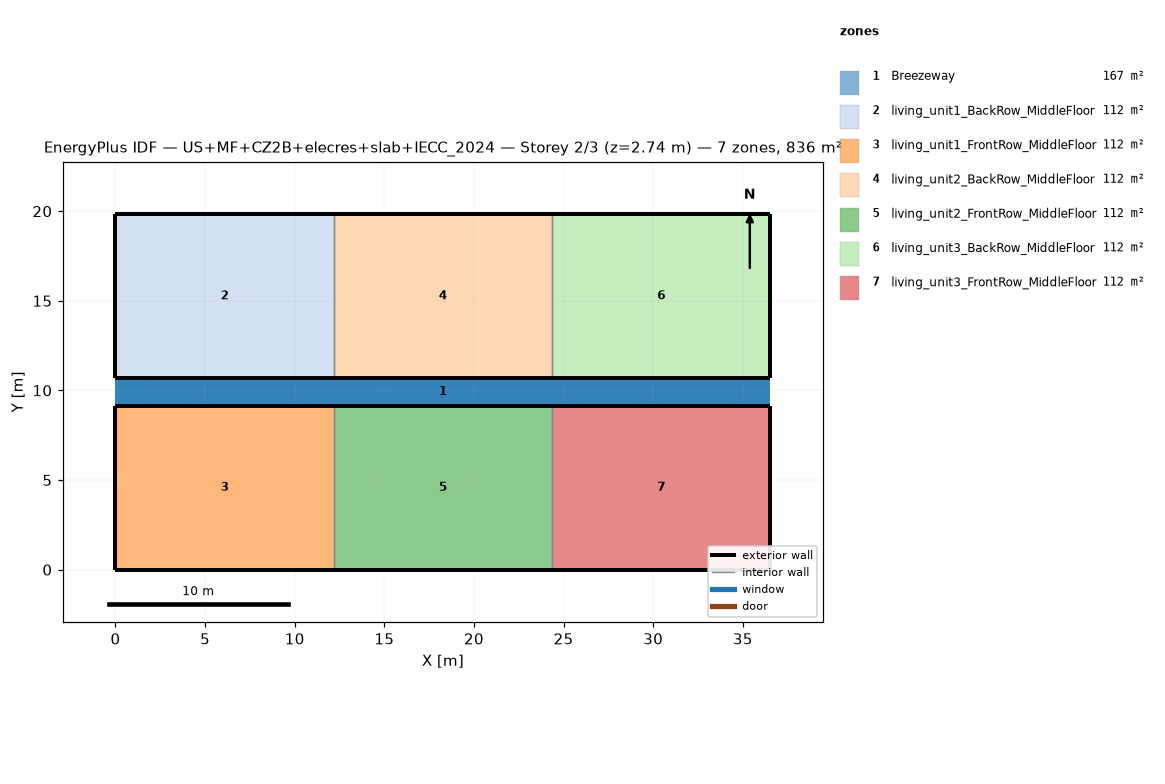
=== STOREY PLAN SPEC (per zone: floor XY polygon, exterior-wall plan segments, windows/doors) ===
zone 1: Breezeway  (167.0 m²)
  floor: (36.54, 9.16) (0.00, 9.16) (0.00, 10.68) (36.54, 10.68)
  floor: (36.54, 9.16) (0.00, 9.16) (0.00, 10.68) (36.54, 10.68)
  floor: (36.54, 9.16) (0.00, 9.16) (0.00, 10.68) (36.54, 10.68)
zone 2: living_unit1_BackRow_MiddleFloor  (111.5 m²)
  floor: (12.18, 10.68) (0.00, 10.68) (0.00, 19.84) (12.18, 19.84)
  exterior wall: (0.00, 10.68) – (12.18, 10.68)  [12.2 m]
  exterior wall: (12.18, 19.84) – (0.00, 19.84)  [12.2 m]
  exterior wall: (0.00, 19.84) – (0.00, 10.68)  [9.2 m]
  interior walls: 1
zone 3: living_unit1_FrontRow_MiddleFloor  (111.5 m²)
  floor: (12.18, 0.00) (0.00, 0.00) (0.00, 9.16) (12.18, 9.16)
  exterior wall: (0.00, 0.00) – (12.18, 0.00)  [12.2 m]
  exterior wall: (12.18, 9.16) – (0.00, 9.16)  [12.2 m]
  exterior wall: (0.00, 9.16) – (0.00, 0.00)  [9.2 m]
  interior walls: 1
zone 4: living_unit2_BackRow_MiddleFloor  (111.5 m²)
  floor: (24.36, 10.68) (12.18, 10.68) (12.18, 19.84) (24.36, 19.84)
  exterior wall: (12.18, 10.68) – (24.36, 10.68)  [12.2 m]
  exterior wall: (24.36, 19.84) – (12.18, 19.84)  [12.2 m]
  interior walls: 2
zone 5: living_unit2_FrontRow_MiddleFloor  (111.5 m²)
  floor: (24.36, 0.00) (12.18, 0.00) (12.18, 9.16) (24.36, 9.16)
  exterior wall: (12.18, 0.00) – (24.36, 0.00)  [12.2 m]
  exterior wall: (24.36, 9.16) – (12.18, 9.16)  [12.2 m]
  interior walls: 2
zone 6: living_unit3_BackRow_MiddleFloor  (111.5 m²)
  floor: (36.54, 10.68) (24.36, 10.68) (24.36, 19.84) (36.54, 19.84)
  exterior wall: (24.36, 10.68) – (36.54, 10.68)  [12.2 m]
  exterior wall: (36.54, 10.68) – (36.54, 19.84)  [9.2 m]
  exterior wall: (36.54, 19.84) – (24.36, 19.84)  [12.2 m]
  interior walls: 1
zone 7: living_unit3_FrontRow_MiddleFloor  (111.5 m²)
  floor: (36.54, 0.00) (24.36, 0.00) (24.36, 9.16) (36.54, 9.16)
  exterior wall: (24.36, 0.00) – (36.54, 0.00)  [12.2 m]
  exterior wall: (36.54, 0.00) – (36.54, 9.16)  [9.2 m]
  exterior wall: (36.54, 9.16) – (24.36, 9.16)  [12.2 m]
  interior walls: 1

=== DERIVED (storey summary) ===
Building: US+MF+CZ2B+elecres+slab+IECC_2024
Storey: 2 of 3  (floor level z = 2.74 m)
Storey gross floor area: 836.2 m²
Zones on this storey: 7
  - Breezeway: floor 167.0 m²
  - living_unit1_BackRow_MiddleFloor: floor 111.5 m²; exterior wall 33.5 m (86.9 m²); WWR 0.0%
  - living_unit1_FrontRow_MiddleFloor: floor 111.5 m²; exterior wall 33.5 m (86.9 m²); WWR 0.0%
  - living_unit2_BackRow_MiddleFloor: floor 111.5 m²; exterior wall 24.4 m (63.1 m²); WWR 0.0%
  - living_unit2_FrontRow_MiddleFloor: floor 111.5 m²; exterior wall 24.4 m (63.1 m²); WWR 0.0%
  - living_unit3_BackRow_MiddleFloor: floor 111.5 m²; exterior wall 33.5 m (86.9 m²); WWR 0.0%
  - living_unit3_FrontRow_MiddleFloor: floor 111.5 m²; exterior wall 33.5 m (86.9 m²); WWR 0.0%
Zone adjacency (shared interzone walls):
  - living_unit1_BackRow_MiddleFloor ↔ living_unit2_BackRow_MiddleFloor
  - living_unit1_FrontRow_MiddleFloor ↔ living_unit2_FrontRow_MiddleFloor
  - living_unit2_BackRow_MiddleFloor ↔ living_unit3_BackRow_MiddleFloor
  - living_unit2_FrontRow_MiddleFloor ↔ living_unit3_FrontRow_MiddleFloor